Labelled photos from "ARIAC_2023", an image-classification folder in KshitijKarnawat/ARIAC_2023. The possible labels are: battery, pump, regulator, sensor.

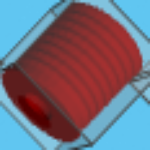
Label: pump

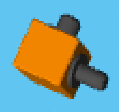
Label: regulator

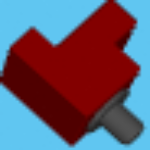
Label: sensor

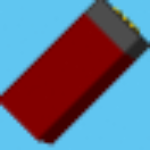
Label: battery

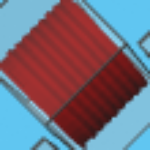
Label: pump

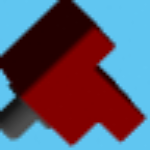
Label: sensor
